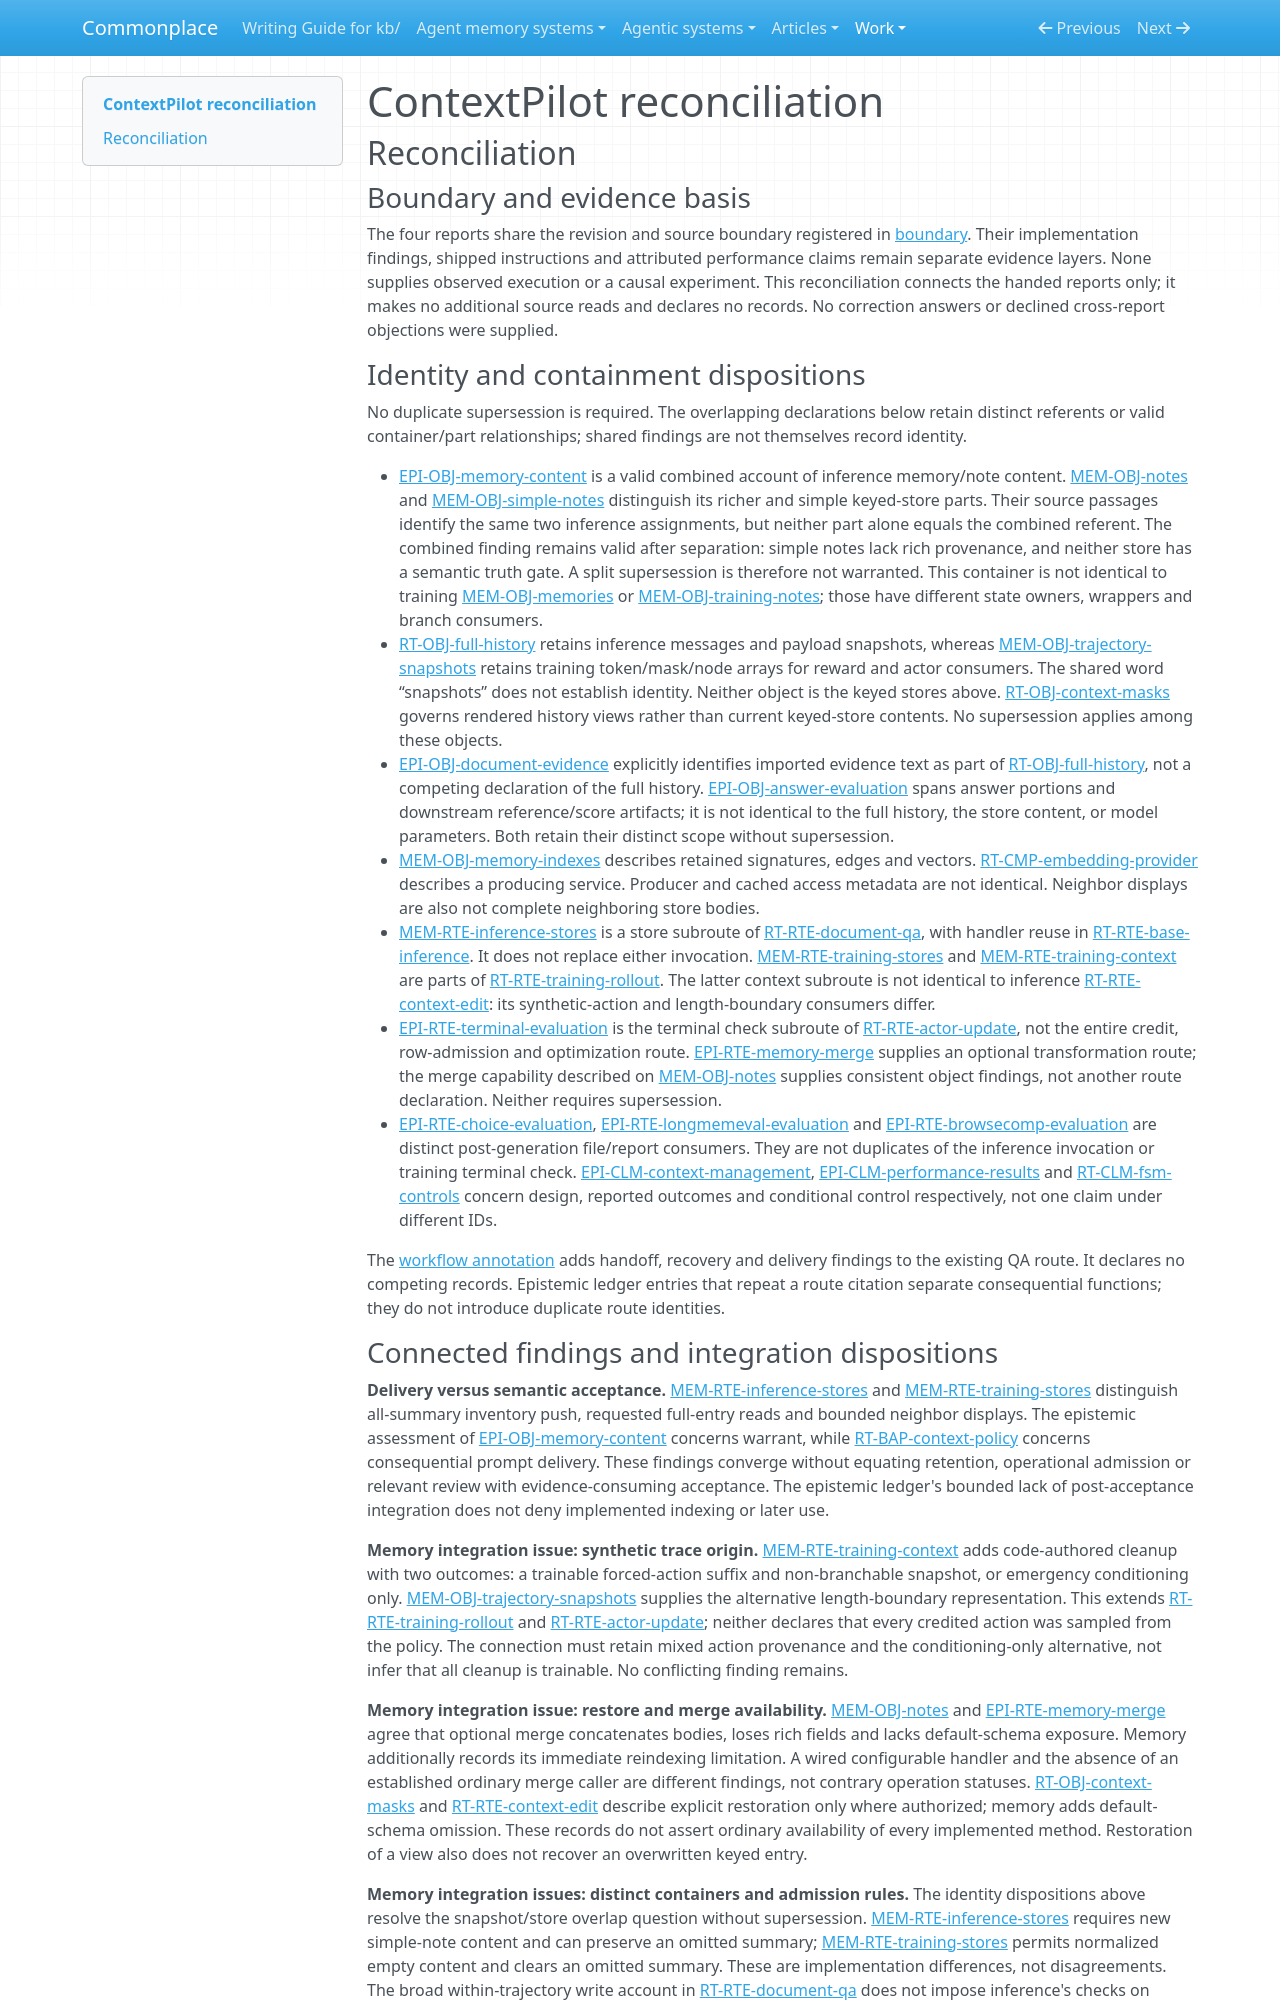

repository: zby/commonplace · page: work/agentic-system-completion/evidence/publications/contextpilot/AAS-2026-10-19-contextpilot-0826e2df5b2f-01/reconciliation/index.html · generator: mkdocs

---
type: agentic-system-analyses/types/agentic-system-reconciliation-report.md
description: "Reconciliation of ContextPilot runtime, memory, epistemic and workflow records at the frozen source revision."
run-id: AAS-2026-10-19-contextpilot-0826e2df5b2f-01
reviewed-boundary: "782cbb6611fb610c4cf6fafda6022b7e89cae191"
---

# ContextPilot reconciliation

## Reconciliation

### Boundary and evidence basis

The four reports share the revision and source boundary registered in [boundary](boundary.md#source-register). Their implementation findings, shipped instructions and attributed performance claims remain separate evidence layers. None supplies observed execution or a causal experiment. This reconciliation connects the handed reports only; it makes no additional source reads and declares no records. No correction answers or declined cross-report objections were supplied.

### Identity and containment dispositions

No duplicate supersession is required. The overlapping declarations below retain distinct referents or valid container/part relationships; shared findings are not themselves record identity.

- [EPI-OBJ-memory-content](epistemic.md#epi-obj-memory-content) is a valid combined account of inference memory/note content. [MEM-OBJ-notes](memory.md#mem-obj-notes) and [MEM-OBJ-simple-notes](memory.md#mem-obj-simple-notes) distinguish its richer and simple keyed-store parts. Their source passages identify the same two inference assignments, but neither part alone equals the combined referent. The combined finding remains valid after separation: simple notes lack rich provenance, and neither store has a semantic truth gate. A split supersession is therefore not warranted. This container is not identical to training [MEM-OBJ-memories](memory.md#mem-obj-memories) or [MEM-OBJ-training-notes](memory.md#mem-obj-training-notes); those have different state owners, wrappers and branch consumers.
- [RT-OBJ-full-history](runtime.md#rt-obj-full-history) retains inference messages and payload snapshots, whereas [MEM-OBJ-trajectory-snapshots](memory.md#mem-obj-trajectory-snapshots) retains training token/mask/node arrays for reward and actor consumers. The shared word “snapshots” does not establish identity. Neither object is the keyed stores above. [RT-OBJ-context-masks](runtime.md#rt-obj-context-masks) governs rendered history views rather than current keyed-store contents. No supersession applies among these objects.
- [EPI-OBJ-document-evidence](epistemic.md#epi-obj-document-evidence) explicitly identifies imported evidence text as part of [RT-OBJ-full-history](runtime.md#rt-obj-full-history), not a competing declaration of the full history. [EPI-OBJ-answer-evaluation](epistemic.md#epi-obj-answer-evaluation) spans answer portions and downstream reference/score artifacts; it is not identical to the full history, the store content, or model parameters. Both retain their distinct scope without supersession.
- [MEM-OBJ-memory-indexes](memory.md#mem-obj-memory-indexes) describes retained signatures, edges and vectors. [RT-CMP-embedding-provider](runtime.md#rt-cmp-embedding-provider) describes a producing service. Producer and cached access metadata are not identical. Neighbor displays are also not complete neighboring store bodies.
- [MEM-RTE-inference-stores](memory.md#mem-rte-inference-stores) is a store subroute of [RT-RTE-document-qa](runtime.md#rt-rte-document-qa), with handler reuse in [RT-RTE-base-inference](runtime.md#rt-rte-base-inference). It does not replace either invocation. [MEM-RTE-training-stores](memory.md#mem-rte-training-stores) and [MEM-RTE-training-context](memory.md#mem-rte-training-context) are parts of [RT-RTE-training-rollout](runtime.md#rt-rte-training-rollout). The latter context subroute is not identical to inference [RT-RTE-context-edit](runtime.md#rt-rte-context-edit): its synthetic-action and length-boundary consumers differ.
- [EPI-RTE-terminal-evaluation](epistemic.md#epi-rte-terminal-evaluation) is the terminal check subroute of [RT-RTE-actor-update](runtime.md#rt-rte-actor-update), not the entire credit, row-admission and optimization route. [EPI-RTE-memory-merge](epistemic.md#epi-rte-memory-merge) supplies an optional transformation route; the merge capability described on [MEM-OBJ-notes](memory.md#mem-obj-notes) supplies consistent object findings, not another route declaration. Neither requires supersession.
- [EPI-RTE-choice-evaluation](epistemic.md#epi-rte-choice-evaluation), [EPI-RTE-longmemeval-evaluation](epistemic.md#epi-rte-longmemeval-evaluation) and [EPI-RTE-browsecomp-evaluation](epistemic.md#epi-rte-browsecomp-evaluation) are distinct post-generation file/report consumers. They are not duplicates of the inference invocation or training terminal check. [EPI-CLM-context-management](epistemic.md#epi-clm-context-management), [EPI-CLM-performance-results](epistemic.md#epi-clm-performance-results) and [RT-CLM-fsm-controls](runtime.md#rt-clm-fsm-controls) concern design, reported outcomes and conditional control respectively, not one claim under different IDs.

The [workflow annotation](workflow.md#annotations) adds handoff, recovery and delivery findings to the existing QA route. It declares no competing records. Epistemic ledger entries that repeat a route citation separate consequential functions; they do not introduce duplicate route identities.
